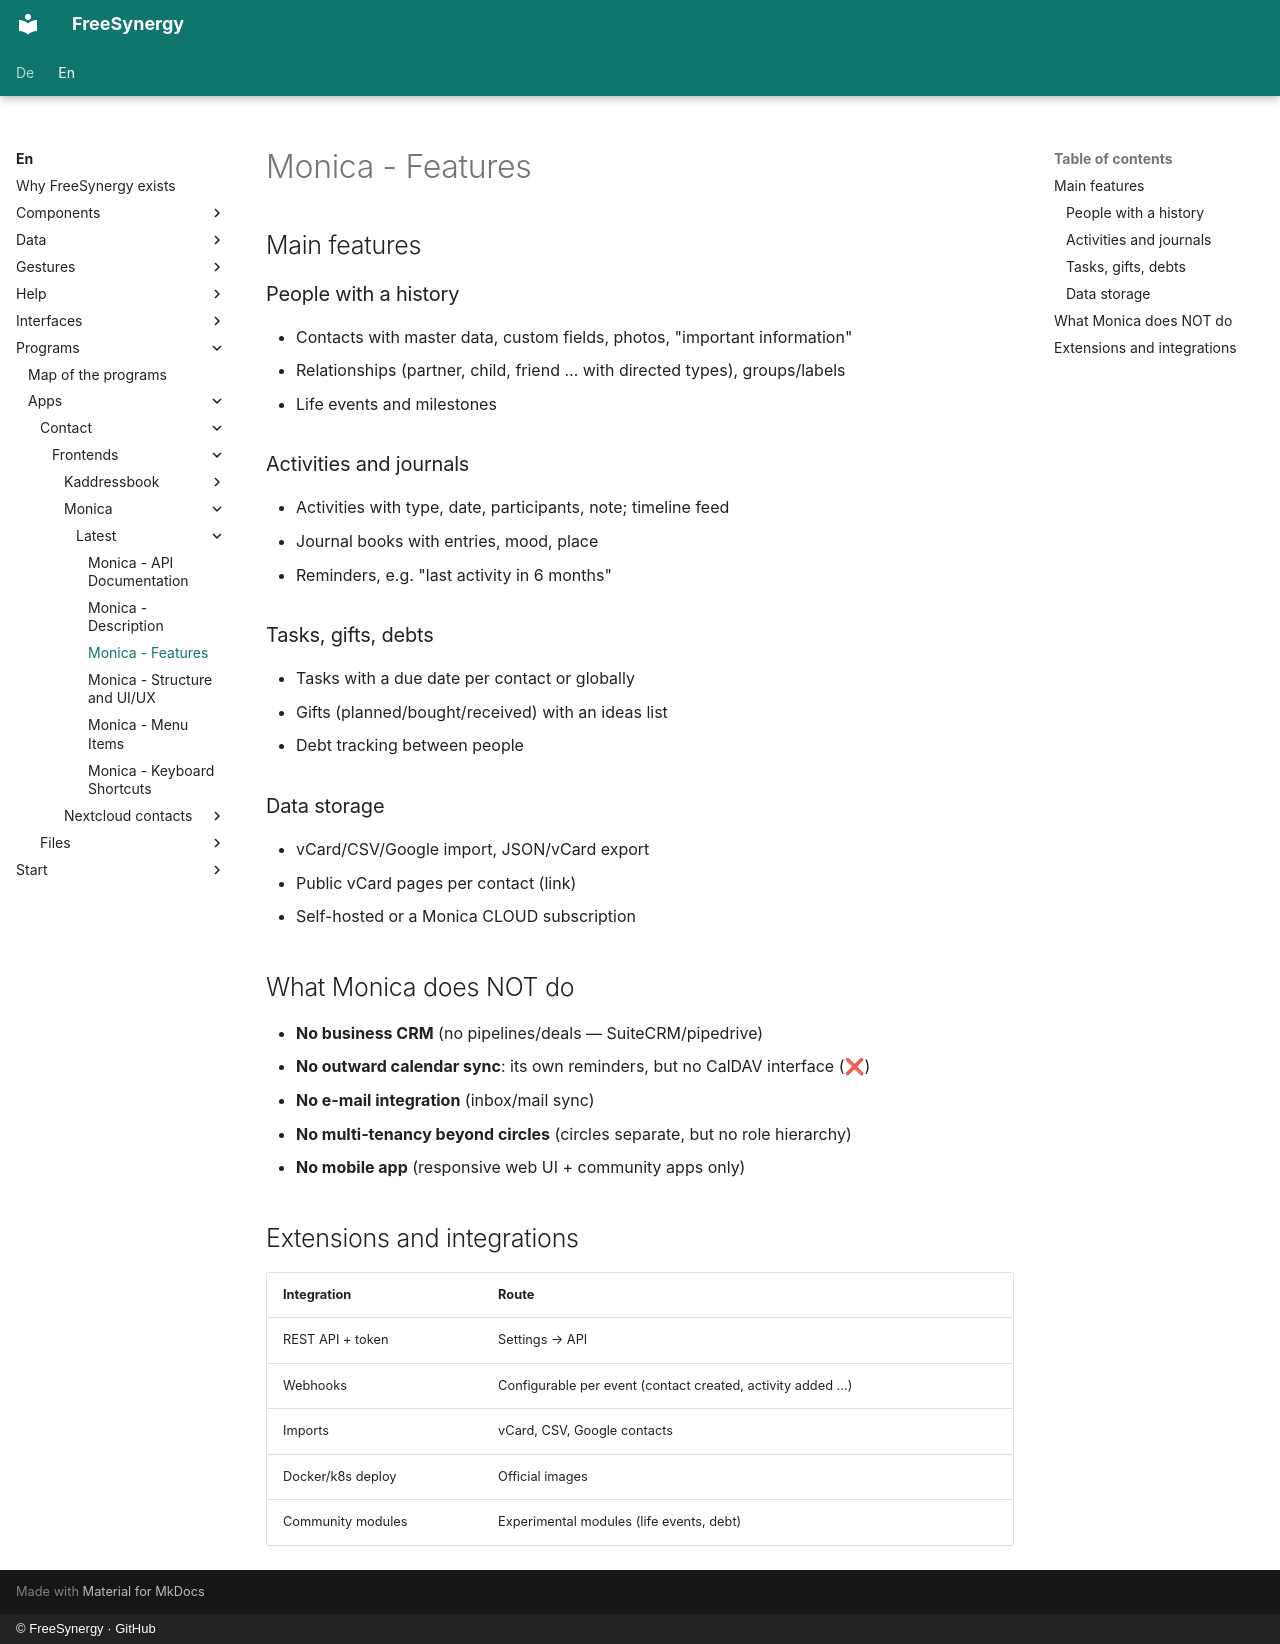

repository: FreeSynergy/fs-documentation · page: en/programs/apps/contact/frontends/monica/latest/features/index.html · generator: mkdocs · copyright: © FreeSynergy · GitHub

# Monica - Features

## Main features

### People with a history
- Contacts with master data, custom fields, photos, "important information"
- Relationships (partner, child, friend … with directed types), groups/labels
- Life events and milestones

### Activities and journals
- Activities with type, date, participants, note; timeline feed
- Journal books with entries, mood, place
- Reminders, e.g. "last activity in 6 months"

### Tasks, gifts, debts
- Tasks with a due date per contact or globally
- Gifts (planned/bought/received) with an ideas list
- Debt tracking between people

### Data storage
- vCard/CSV/Google import, JSON/vCard export
- Public vCard pages per contact (link)
- Self-hosted or a Monica CLOUD subscription

## What Monica does NOT do

- **No business CRM** (no pipelines/deals — SuiteCRM/pipedrive)
- **No outward calendar sync**: its own reminders, but no CalDAV interface (❌)
- **No e-mail integration** (inbox/mail sync)
- **No multi-tenancy beyond circles** (circles separate, but no role hierarchy)
- **No mobile app** (responsive web UI + community apps only)

## Extensions and integrations

| Integration | Route |
|-------------|-------|
| REST API + token | Settings → API |
| Webhooks | Configurable per event (contact created, activity added …) |
| Imports | vCard, CSV, Google contacts |
| Docker/k8s deploy | Official images |
| Community modules | Experimental modules (life events, debt) |
